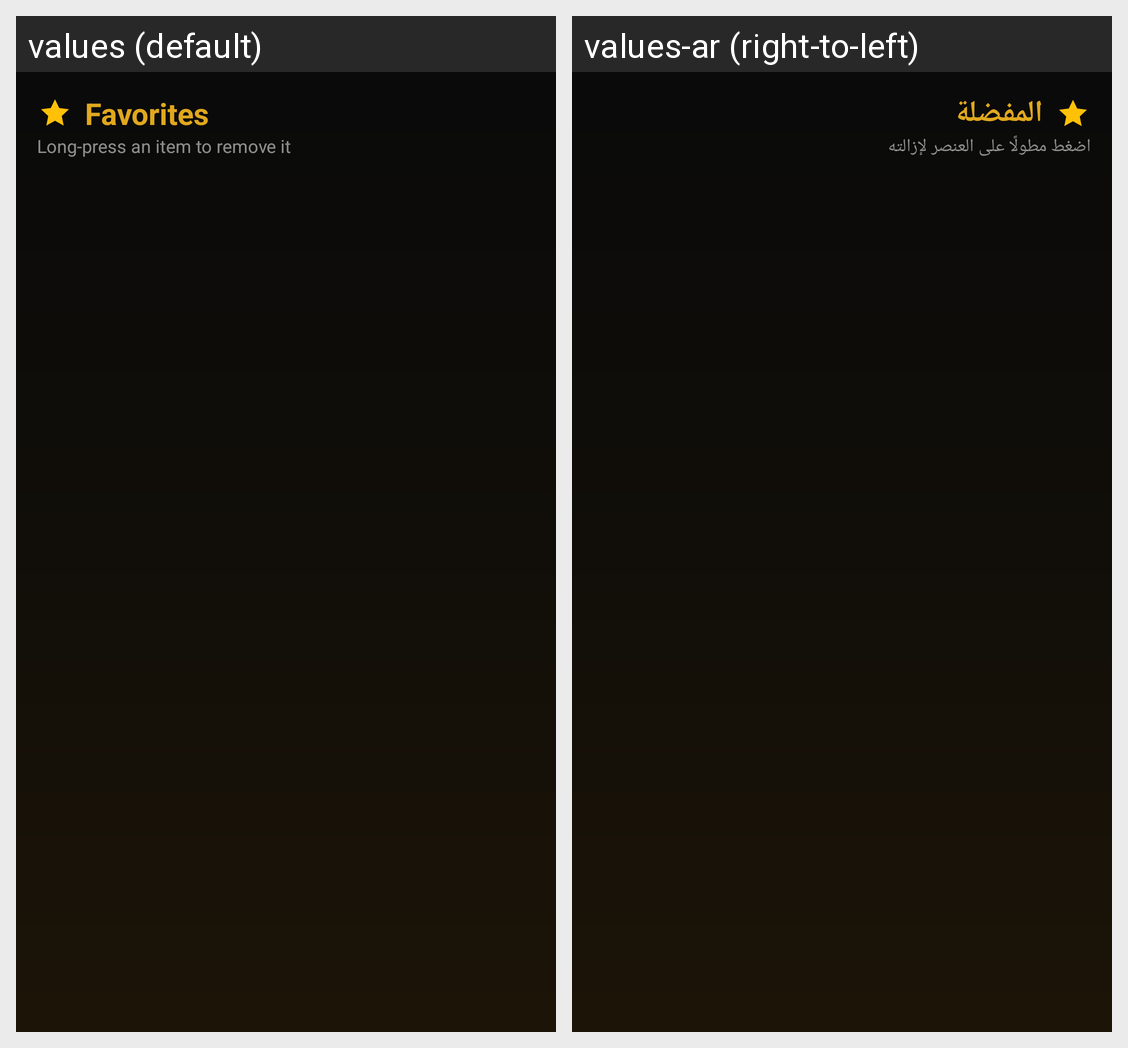

The same Android screen rendered under two of its app's locales, left to right. List the strings drawn on it with the default value and each locale's translation.
Android screen res/layout/activity_favorites.xml rendered under 2 locales, left to right: values (default), values-ar (right-to-left). Device: Nexus 5 (rendered at 1080×1920; each locale shown at half size, 540×960, under a caption strip naming it); theme Theme.IPTVPlayer.
Strings drawn on this screen, with the default value and each locale's value (text and hints the layout hard-codes, and strings that could not be matched under every locale, appear in the picture but are not listed):

cat_fav
  values: Favorites
  values-ar: المفضلة

hist_hint
  values: Long-press an item to remove it
  values-ar: اضغط مطولًا على العنصر لإزالته
